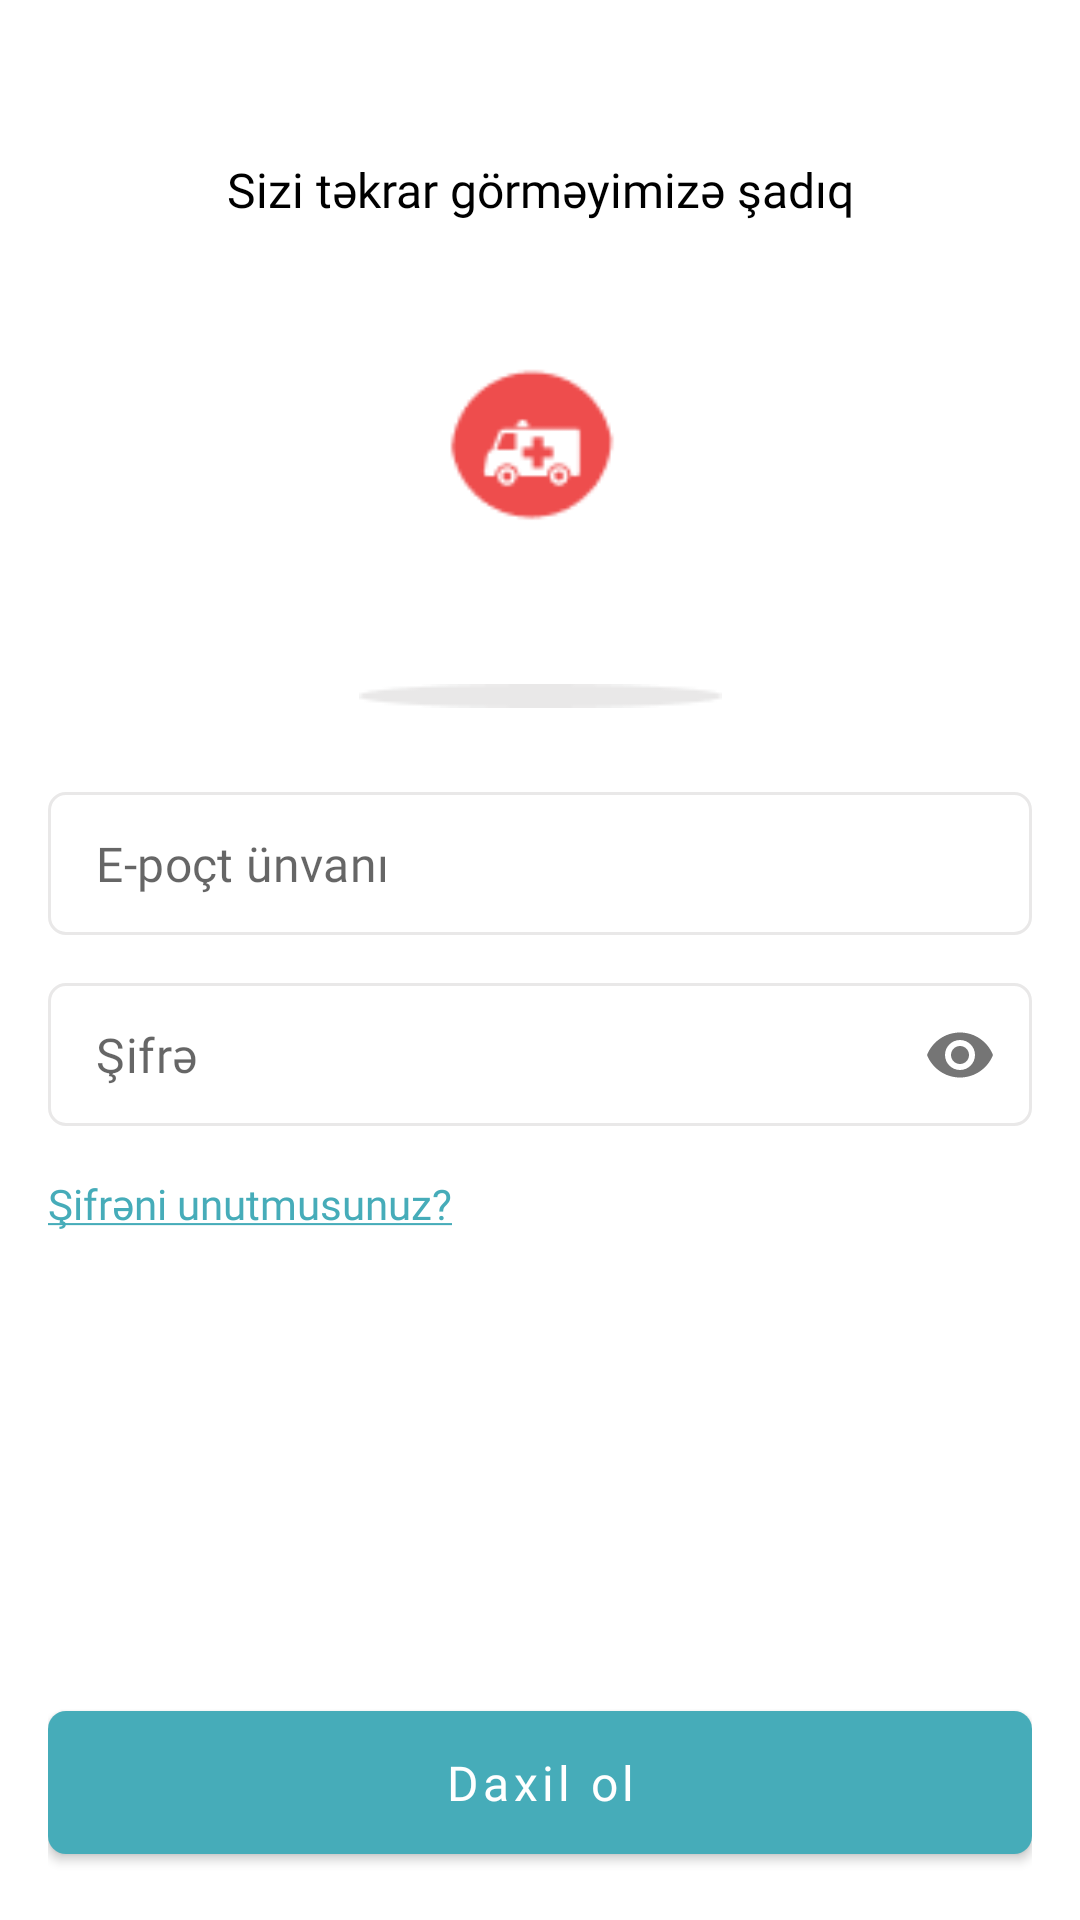

The Android layout XML behind this screen, and the referenced resources:
<!-- AndroidManifest.xml: application theme Theme.MEDICALL -->
<!-- res/layout/fragment_doctor_login.xml -->
<?xml version="1.0" encoding="utf-8"?>
<RelativeLayout xmlns:android="http://schemas.android.com/apk/res/android"
    xmlns:app="http://schemas.android.com/apk/res-auto"
    xmlns:tools="http://schemas.android.com/tools"
    android:layout_width="match_parent"
    android:layout_height="match_parent"
    android:padding="16dp"
    tools:context=".ui.fragment.doctor_pages.DoctorLoginFragment">

    <androidx.constraintlayout.widget.ConstraintLayout
        android:layout_width="match_parent"
        android:layout_height="wrap_content"
        android:layout_above="@id/input_layouts"
        android:layout_alignParentTop="true">

        <TextView
            android:id="@+id/login_greetings"
            android:layout_width="wrap_content"
            android:layout_height="wrap_content"
            android:layout_marginBottom="33dp"
            android:fontFamily="@font/poppins_medium"
            android:text="@string/label_greeting_doctor"
            android:textColor="@color/black"
            android:textSize="16sp"
            app:layout_constraintBottom_toTopOf="@id/login_icon"
            app:layout_constraintEnd_toEndOf="parent"
            app:layout_constraintStart_toStartOf="parent"
            app:layout_constraintTop_toTopOf="parent"
            app:layout_constraintVertical_chainStyle="packed" />

        <ImageView
            android:id="@+id/login_icon"
            android:layout_width="wrap_content"
            android:layout_height="121dp"
            android:adjustViewBounds="true"
            android:scaleType="fitCenter"
            android:src="@drawable/location_logo"
            app:layout_constraintBottom_toBottomOf="parent"
            app:layout_constraintEnd_toEndOf="parent"
            app:layout_constraintStart_toStartOf="parent"
            app:layout_constraintTop_toBottomOf="@id/login_greetings" />

        <ImageView
            android:layout_width="121dp"
            android:layout_height="wrap_content"
            android:src="@drawable/login_icon_shadow_icon"
            app:layout_constraintEnd_toEndOf="parent"
            app:layout_constraintStart_toStartOf="parent"
            app:layout_constraintTop_toBottomOf="@id/login_icon" />

    </androidx.constraintlayout.widget.ConstraintLayout>

    <LinearLayout
        android:id="@+id/input_layouts"
        android:layout_width="match_parent"
        android:layout_height="wrap_content"
        android:layout_centerVertical="true"
        android:layout_marginBottom="16dp"
        android:orientation="vertical">

        <com.google.android.material.textfield.TextInputLayout
            android:id="@+id/mail_input_layout"
            style="@style/LoginTextInputLayoutStyle"
            android:layout_width="match_parent"
            android:layout_height="wrap_content"
            android:layout_marginBottom="16dp"
            app:boxCornerRadiusBottomEnd="6dp"
            app:boxCornerRadiusBottomStart="6dp"
            app:boxCornerRadiusTopEnd="6dp"
            app:boxCornerRadiusTopStart="6dp"
            app:hintEnabled="false">

            <com.google.android.material.textfield.TextInputEditText
                android:layout_width="match_parent"
                android:maxLines="1"
                android:layout_height="wrap_content"
                android:fontFamily="@font/poppins_medium"
                android:hint="@string/hint_email"
                android:inputType="textEmailAddress"
                android:textColor="@color/text_black" />
        </com.google.android.material.textfield.TextInputLayout>

        <com.google.android.material.textfield.TextInputLayout
            android:id="@+id/password_input_layout"
            style="@style/LoginTextInputLayoutStyle"
            android:layout_width="match_parent"
            android:layout_height="wrap_content"
            app:boxCornerRadiusBottomEnd="6dp"
            app:boxCornerRadiusBottomStart="6dp"
            app:boxCornerRadiusTopEnd="6dp"
            app:boxCornerRadiusTopStart="6dp"
            app:hintEnabled="false"
            app:passwordToggleEnabled="true">

            <com.google.android.material.textfield.TextInputEditText
                android:layout_width="match_parent"
                android:maxLines="1"
                android:layout_height="wrap_content"
                android:fontFamily="@font/poppins_medium"
                android:hint="@string/hint_password"
                android:inputType="textPassword"
                android:textColor="@color/text_black" />
        </com.google.android.material.textfield.TextInputLayout>
    </LinearLayout>

    <TextView
        android:layout_width="wrap_content"
        android:layout_height="wrap_content"
        android:layout_below="@id/input_layouts"
        android:fontFamily="@font/poppins_medium"
        android:text="@string/hint_forgot_password"
        android:textColor="@color/main_blue"
        android:textSize="14sp" />

    <com.google.android.material.button.MaterialButton
        android:id="@+id/login"
        android:layout_width="match_parent"
        android:layout_height="wrap_content"
        android:layout_alignParentBottom="true"
        android:fontFamily="@font/poppins_regular"
        android:padding="13dp"
        android:text="@string/label_log_in"
        android:textAllCaps="false"
        android:textSize="16sp"
        app:cornerRadius="6dp" />

</RelativeLayout>
<!-- resources referenced by this layout -->
<resources>
  <color name="black">#FF000000</color>
  <color name="main_blue">#46ACB9</color>
  <color name="text_black">#4F4949</color>
  <!-- drawable location_logo: png bitmap (drawable, 11902 bytes) -->
  <!-- drawable login_icon_shadow_icon: png bitmap (drawable, 472 bytes) -->
  <string name="hint_email">E-poçt ünvanı</string>
  <string name="hint_forgot_password"><u>Şifrəni unutmusunuz?</u></string>
  <string name="hint_password">Şifrə</string>
  <string name="label_greeting_doctor">Sizi təkrar görməyimizə şadıq</string>
  <string name="label_log_in">Daxil ol</string>
  <style name="LoginTextInputLayoutStyle" parent="Widget.MaterialComponents.TextInputLayout.OutlinedBox.Dense">
          <item name="boxStrokeColor">@color/input_layout_black_tint</item>
      </style>
  <style name="Theme.MEDICALL" parent="Theme.MaterialComponents.DayNight.NoActionBar">
          
          <item name="colorPrimary">@color/main_blue</item>
          <item name="colorPrimaryVariant">@color/main_blue</item>
          <item name="colorOnPrimary">@color/white</item>
          
          <item name="colorSecondary">@color/teal_200</item>
          <item name="colorSecondaryVariant">@color/teal_700</item>
          <item name="colorOnSecondary">@color/black</item>
          
          <item name="android:statusBarColor" tools:targetApi="l">?attr/colorPrimaryVariant</item>
          
      </style>
  <color name="white">#FFFFFFFF</color>
  <color name="teal_200">#FF03DAC5</color>
  <color name="teal_700">#FF018786</color>
</resources>
